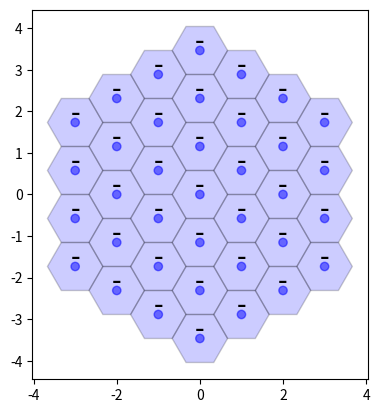

Write Python code to recreate this figure.
# Mesher

import matplotlib.pyplot as plt
import numpy as np
from matplotlib.patches import RegularPolygon


def hex_plot(coords, colours=None, labels=None) -> None:
    """
    Plots a hex grid with color an label overlay. Conversion of hexagon to
    cartesian coordinates.
    :param coords:
    :param colours:
    :param labels:
    :return: None
    """
    # handle missing lables and colurs
    if not colours:
        colours = ["blue"]*len(coords)

    if not labels:
        labels = ["-"]*len(coords)

    # convert from hex [x, y, z] to cart [x, y]
    x_coords = [c[0] for c in coords]
    y_coords = [2. * np.sin(np.radians(60)) * (c[1] - c[2]) / 3. for c in coords]

    fig, ax = plt.subplots(1)
    ax.set_aspect('equal')

    for x, y, c, l in zip(x_coords, y_coords, colours, labels):
        colour = c[0].lower() # makes sure that colour identifires are lower ca
        hex = RegularPolygon((x, y),
                             numVertices=6,
                             radius=2. / 3.,
                             orientation=np.radians(30),
                             facecolor=colour,
                             alpha=0.2,
                             edgecolor='k')

        ax.add_patch(hex)
        # Also add a text label
        ax.text(x, y + 0.2, l[0], ha='center', va='center', size=20)

    # Also add scatter points in hexagon centres
    ax.scatter(x_coords, y_coords, c=[c[0].lower() for c in colours], alpha=0.5)

    plt.show()


def make_grid(x_step, y_step, z_step) -> list:
    coord_list = []
    for x in range(-1*x_step, x_step +1, 1):
        for y in range(-1*y_step, y_step +1, 1):
            for z in range(-1*z_step, z_step +1, 1):
                if sum([x, y, z]) is 0:
                    coord_list.append([x, y, z])

    return coord_list


# ToDo write grid hex grid generator
# ToDo write hex grid plotter

if __name__ == '__main__':
    print("aaaa")

    # coord = [[0, 0, 0], [0, 1, -1], [-1, 1, 0], [-1, 0, 1], [0, -1, 1],
    #          [1, -1, 0], [1, 0, -1]]
    # colors = [["Green"], ["Blue"], ["Green"], ["Green"], ["Red"], ["Green"],
    #           ["Green"]]
    # labels = [['yes'], ['no'], ['yes'], ['no'], ['yes'], ['no'], ['no']]

    hex_plot(make_grid(3, 3, 3))

    # print(make_grid(1,1,1))